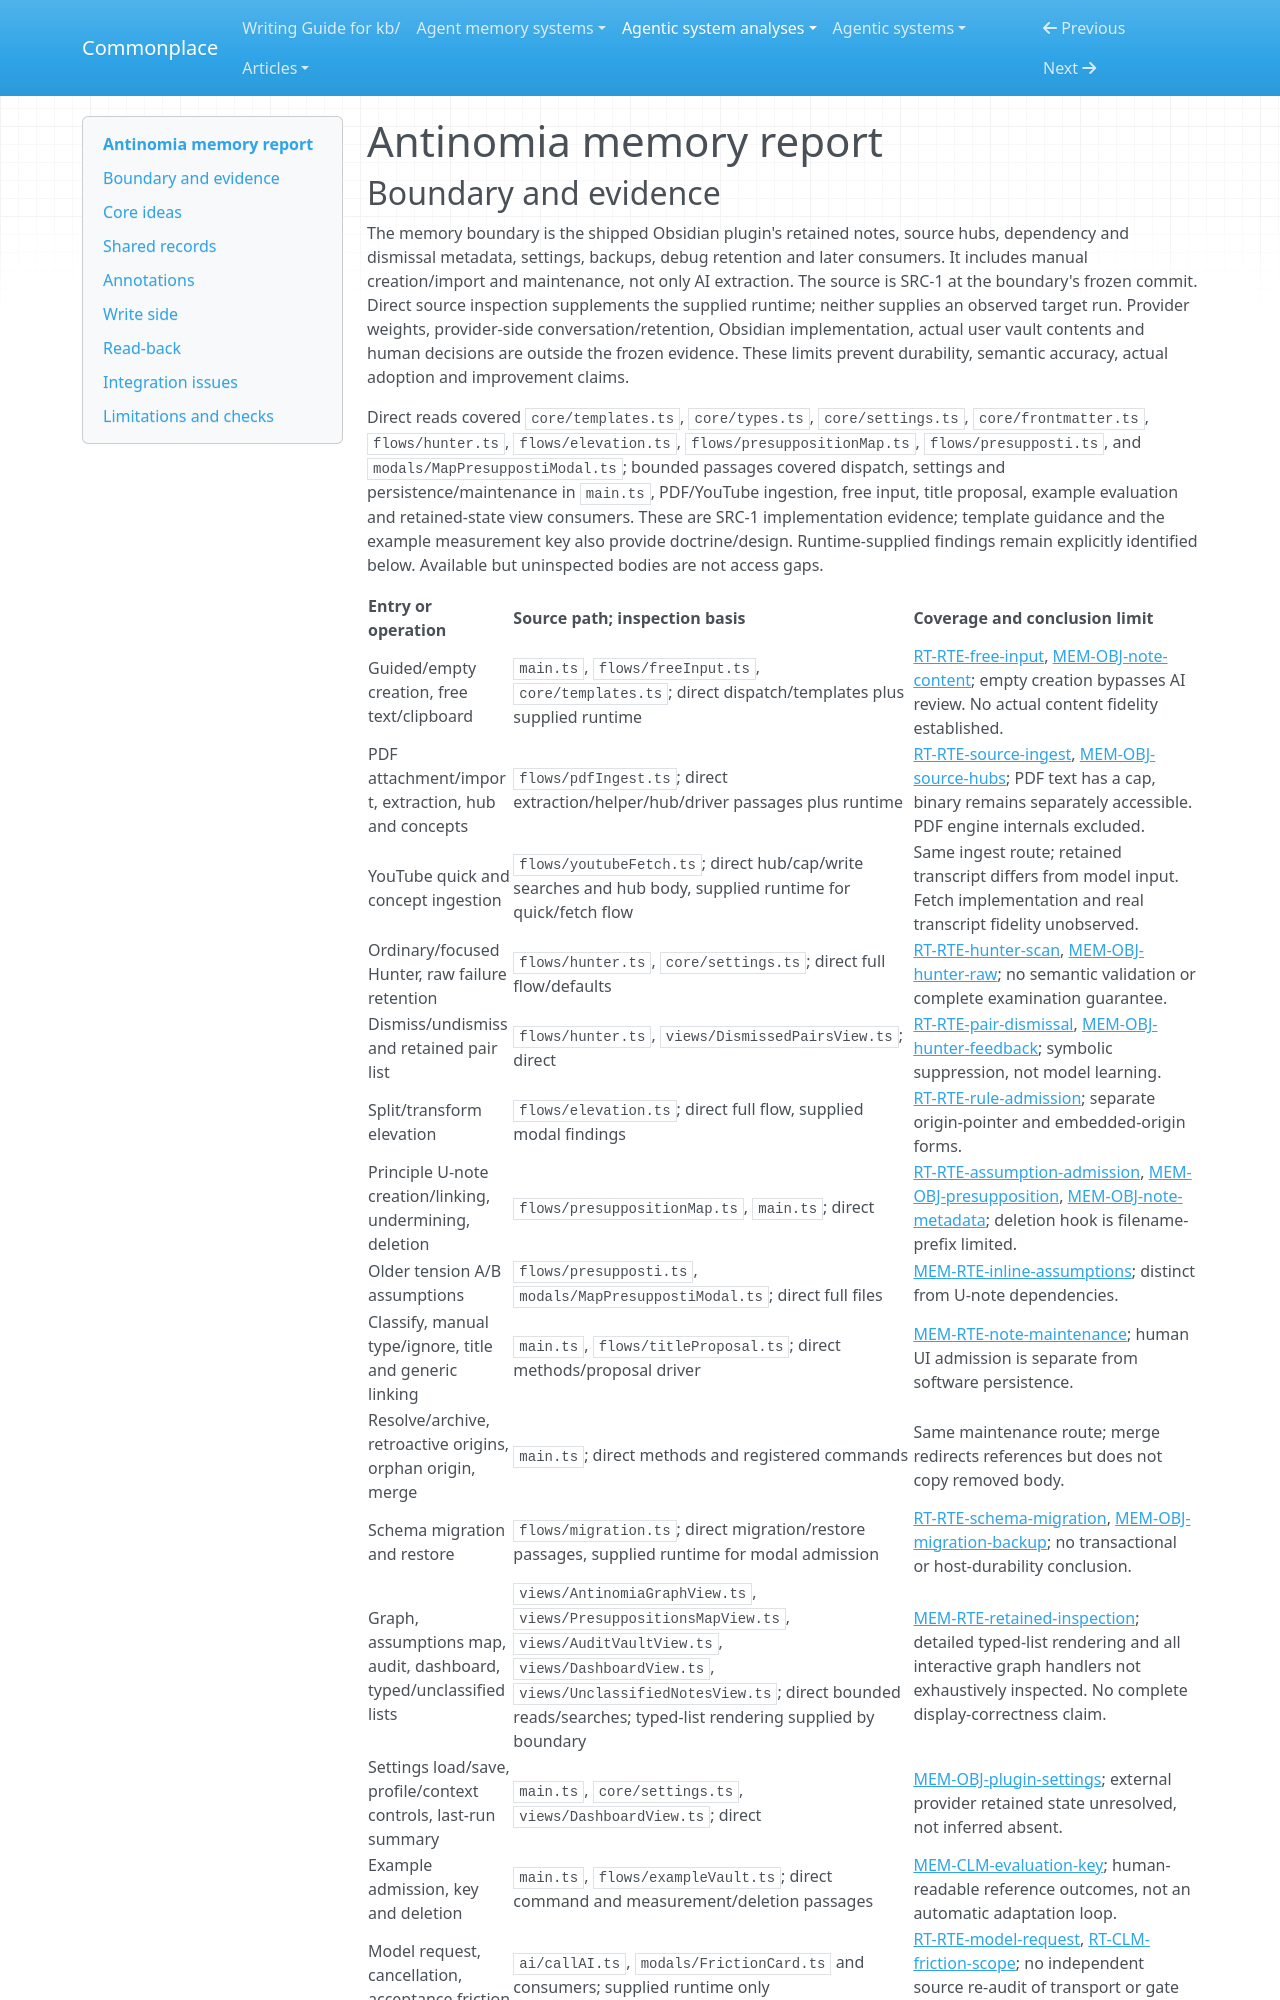

repository: zby/commonplace · page: agentic-system-analyses/retained/demartinogiuseppe--antinomia/memory/index.html · generator: mkdocs

---
type: agentic-system-analyses/types/agentic-system-memory-report.md
description: "Antinomia memory report: human-admitted Markdown, symbolic feedback and dependency links, bounded model context and retained source lineage."
run-id: AAS-2026-11-08-antinomia-19694628edc2-01
source-identity: https://github.com/demartinogiuseppe/antinomia
reviewed-boundary: "6fafd01082fbecb2a18803500a1abe70a2bdc9f4"
---

# Antinomia memory report
